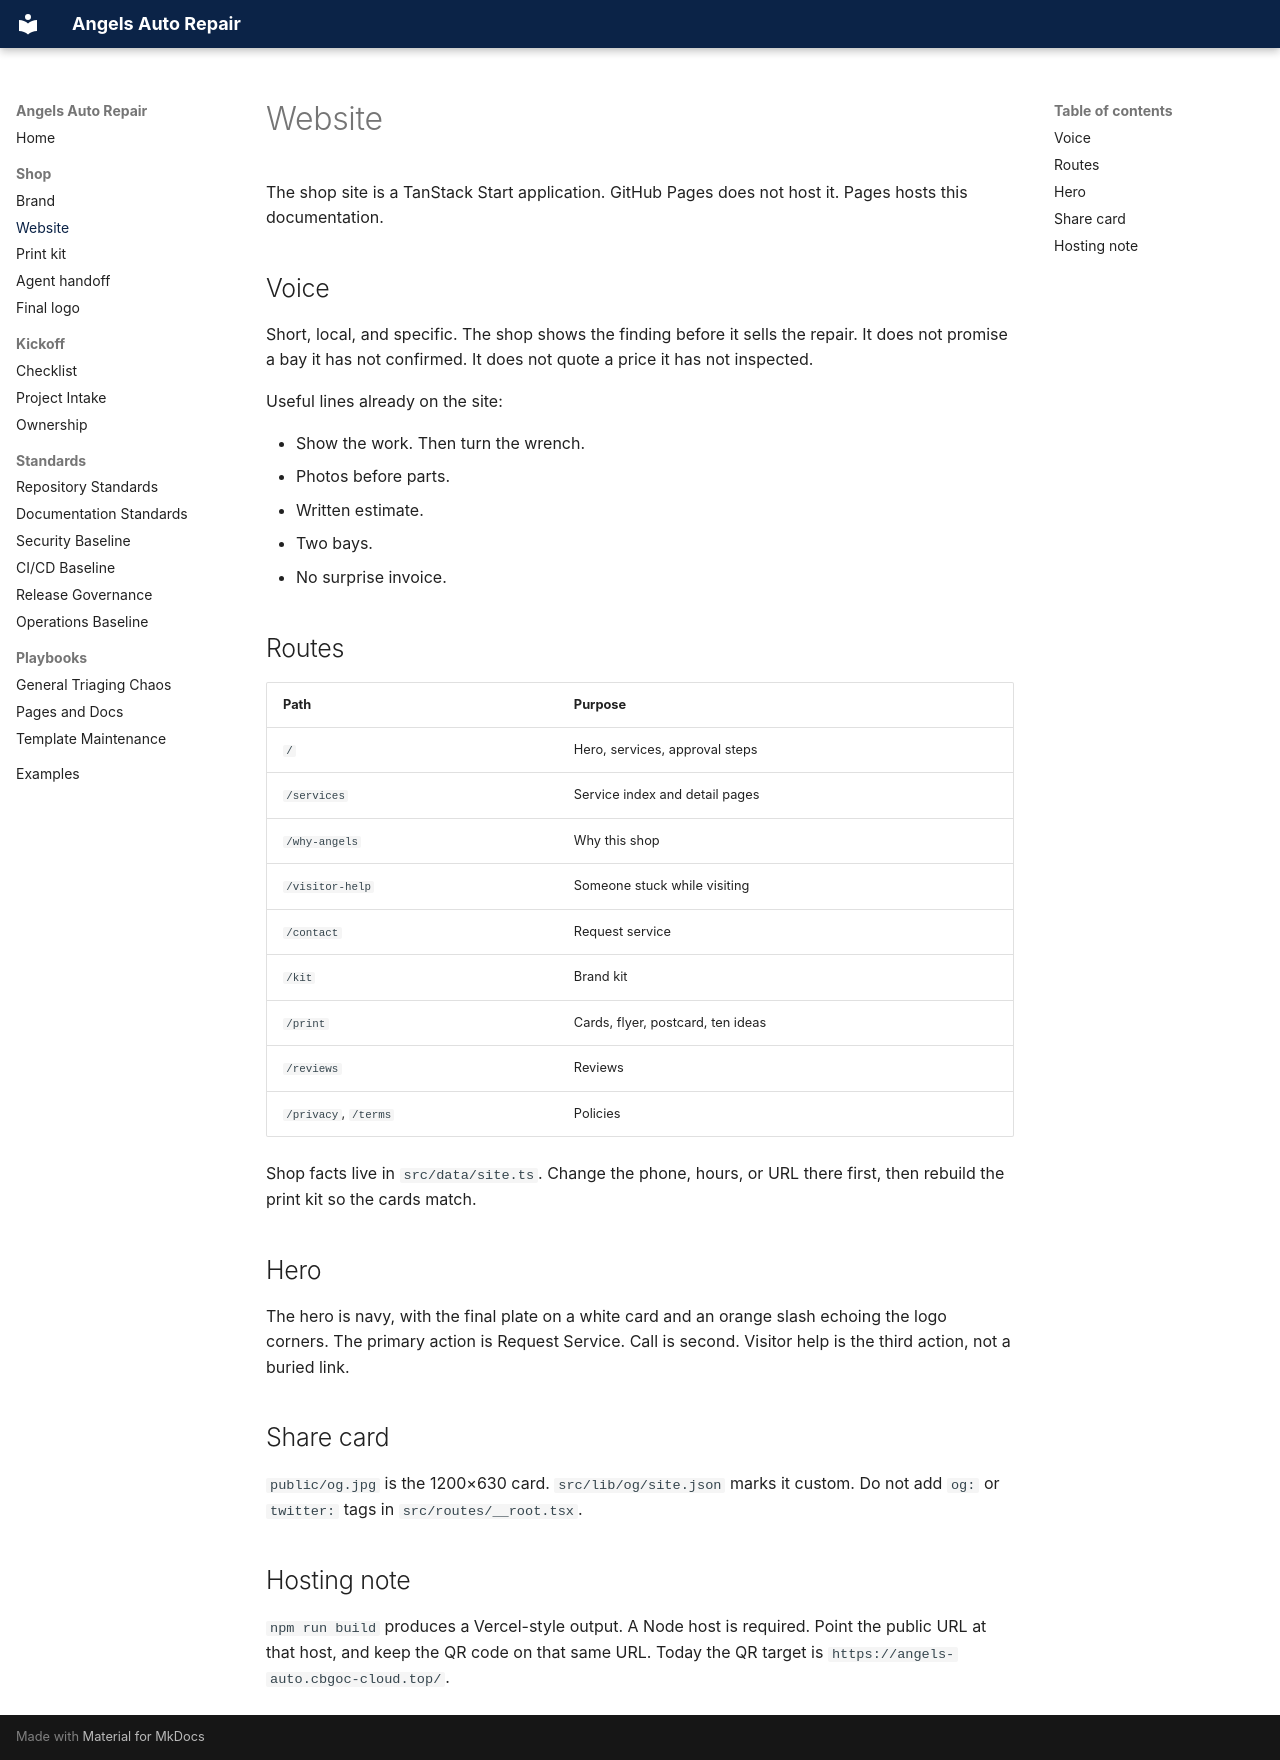

repository: willyd61/AngelsAutoRepairNC · page: website/index.html · generator: mkdocs

# Website

The shop site is a TanStack Start application. GitHub Pages does not host it.
Pages hosts this documentation.

## Voice

Short, local, and specific. The shop shows the finding before it sells the
repair. It does not promise a bay it has not confirmed. It does not quote a
price it has not inspected.

Useful lines already on the site:

- Show the work. Then turn the wrench.
- Photos before parts.
- Written estimate.
- Two bays.
- No surprise invoice.

## Routes

| Path | Purpose |
| --- | --- |
| `/` | Hero, services, approval steps |
| `/services` | Service index and detail pages |
| `/why-angels` | Why this shop |
| `/visitor-help` | Someone stuck while visiting |
| `/contact` | Request service |
| `/kit` | Brand kit |
| `/print` | Cards, flyer, postcard, ten ideas |
| `/reviews` | Reviews |
| `/privacy`, `/terms` | Policies |

Shop facts live in `src/data/site.ts`. Change the phone, hours, or URL there
first, then rebuild the print kit so the cards match.

## Hero

The hero is navy, with the final plate on a white card and an orange slash
echoing the logo corners. The primary action is Request Service. Call is
second. Visitor help is the third action, not a buried link.

## Share card

`public/og.jpg` is the 1200×630 card. `src/lib/og/site.json` marks it custom.
Do not add `og:` or `twitter:` tags in `src/routes/__root.tsx`.

## Hosting note

`npm run build` produces a Vercel-style output. A Node host is required.
Point the public URL at that host, and keep the QR code on that same URL.
Today the QR target is `https://angels-auto.cbgoc-cloud.top/`.
